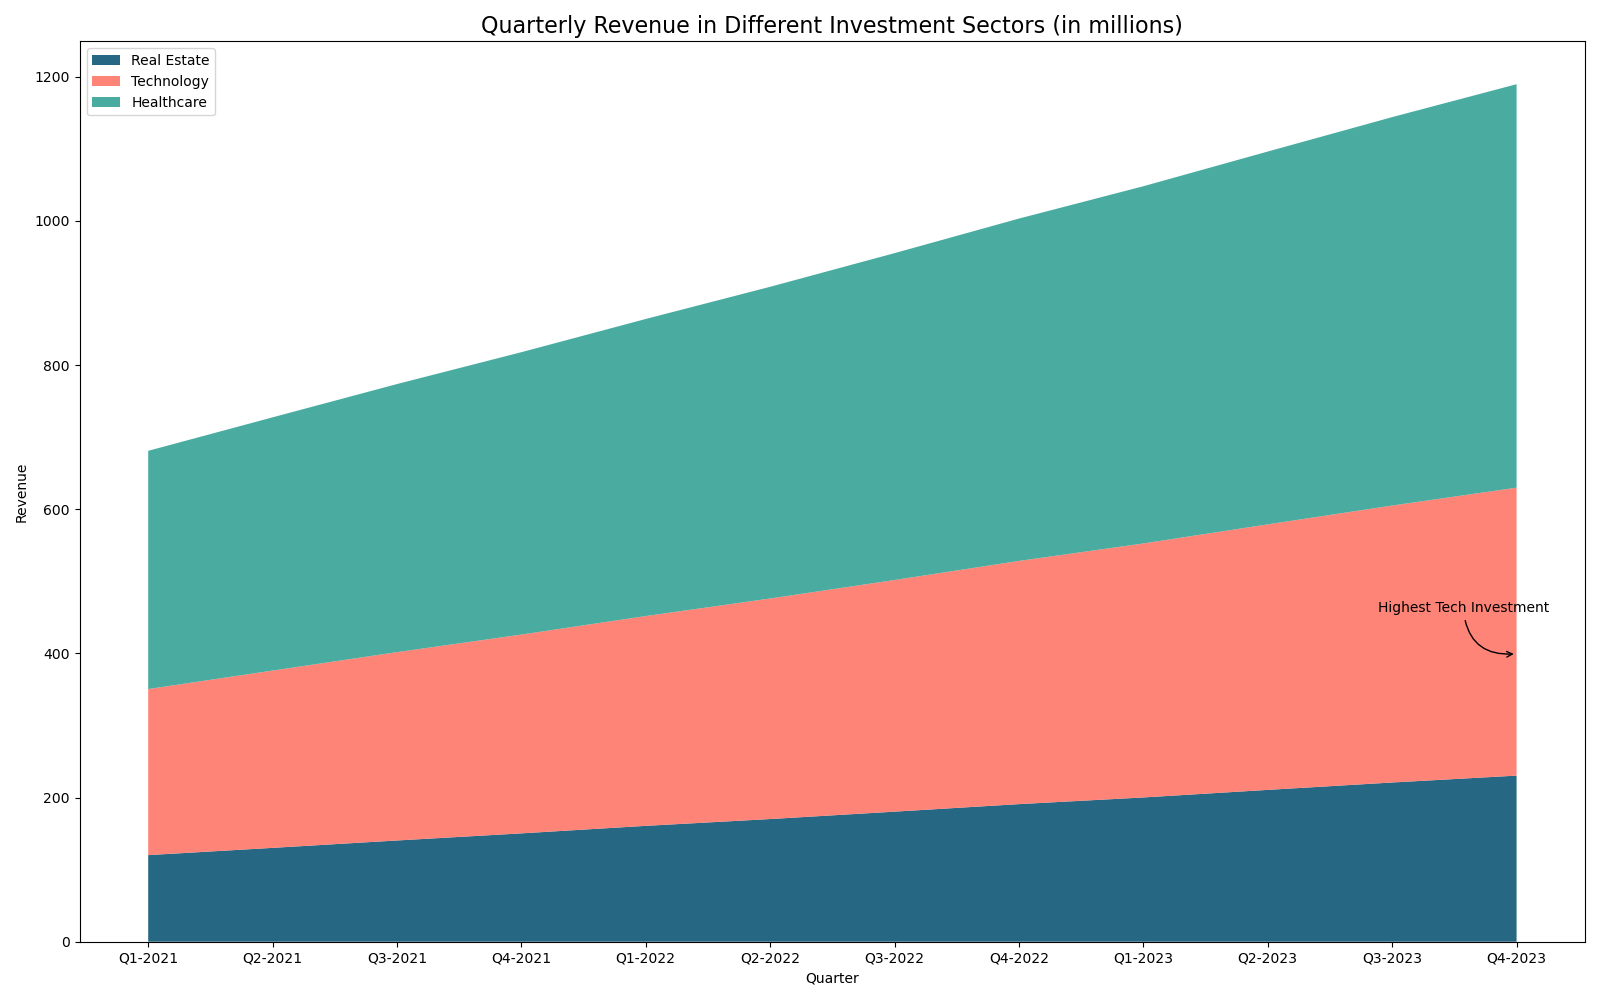

Source data for this figure (header and first rows):
Quarter, RealEstate, Technology, Healthcare
Q1-2021, 120.2, 110.2, 100.1
Q2-2021, 130.2, 115.8, 105.3
Q3-2021, 140.4, 120.8, 110.7
Q4-2021, 150.3, 125.5, 116
Q1-2022, 160.8, 130.3, 121
Q2-2022, 170.2, 135.8, 126.5
Q3-2022, 180.4, 140.9, 132.1
Q4-2022, 190.9, 146.5, 137.6
Q1-2023, 200.2, 152.2, 143.2
Q2-2023, 210.7, 157.8, 148.8
Q3-2023, 220.9, 163.3, 154.7
Q4-2023, 230.4, 169.1, 160.2
